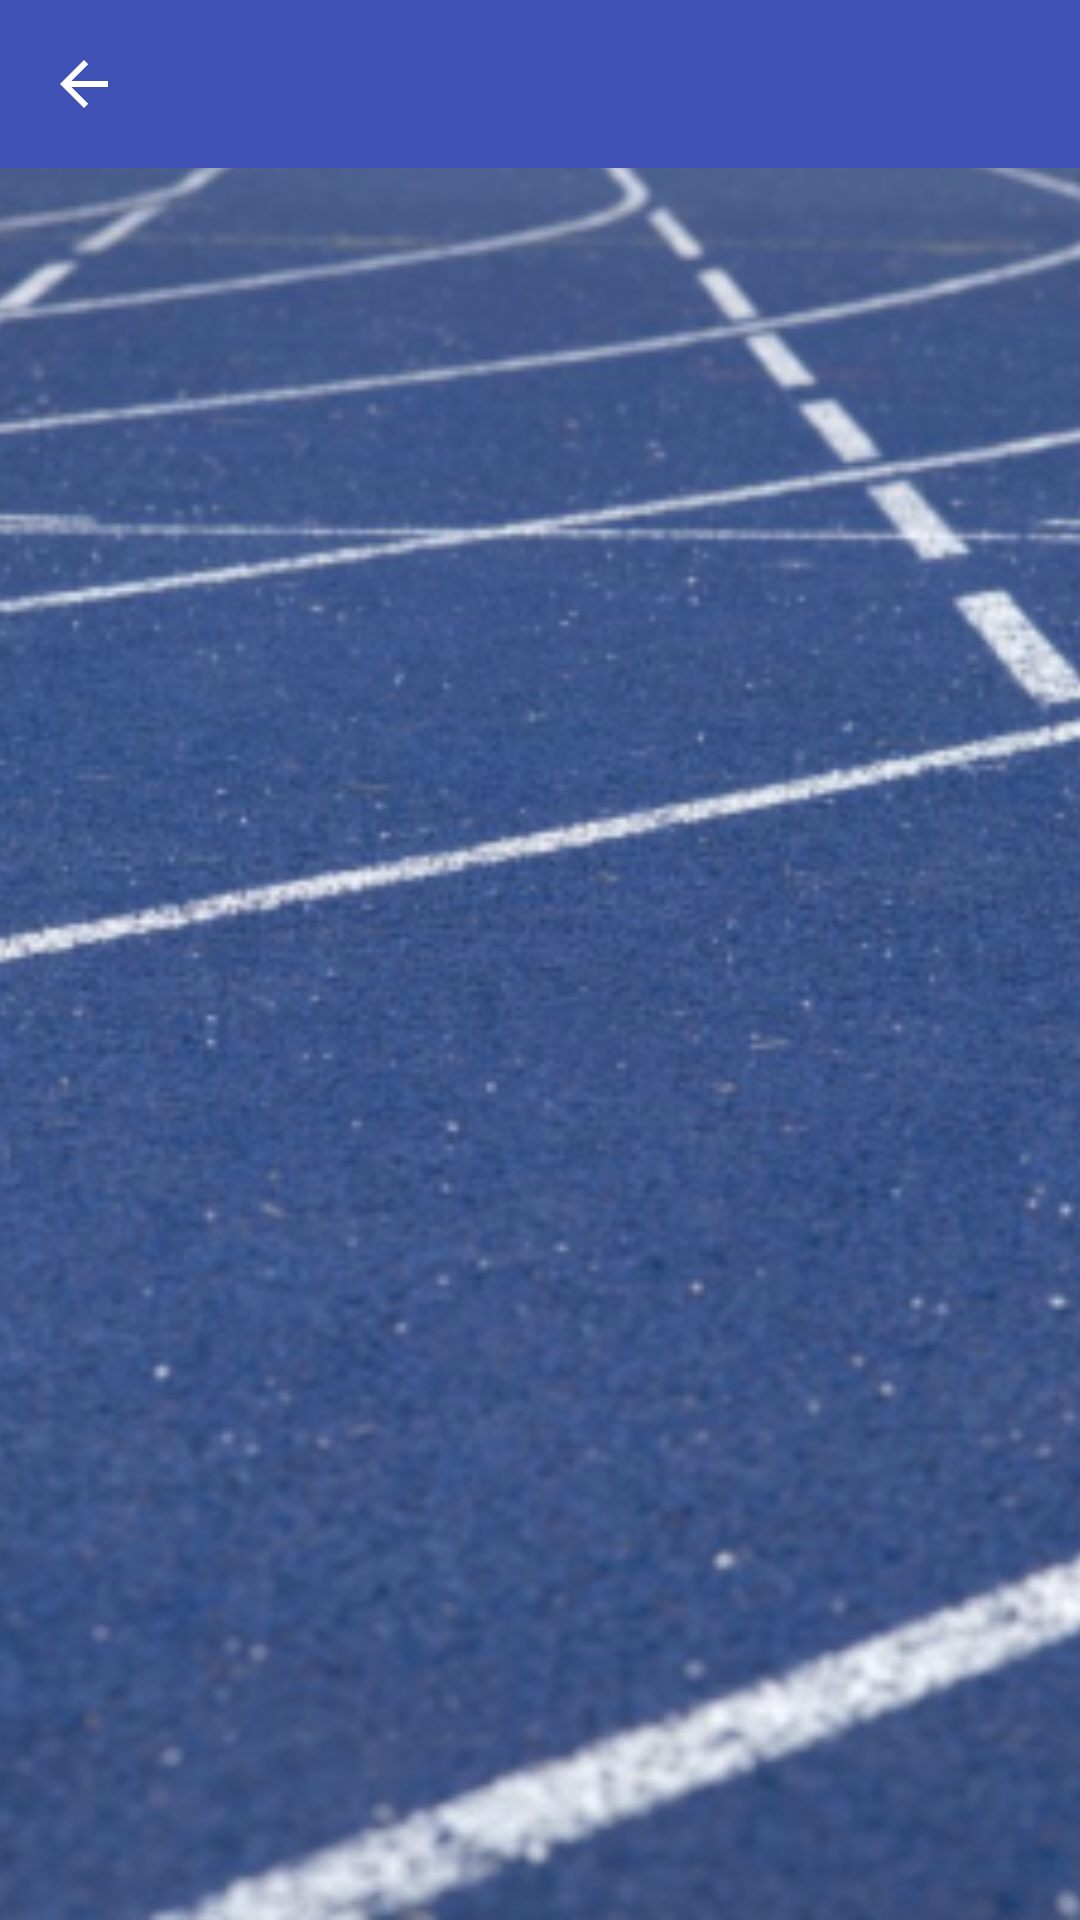

Layout XML and referenced resources for this Android screen:
<!-- AndroidManifest.xml: application theme Theme.AppCompat.Light.NoActionBar -->
<!-- res/layout/sound_selector.xml -->
<?xml version="1.0" encoding="utf-8"?>
<FrameLayout xmlns:android="http://schemas.android.com/apk/res/android"
    xmlns:app="http://schemas.android.com/apk/res-auto"
    android:layout_width="fill_parent"
    android:layout_height="fill_parent">

    <ImageView
        android:layout_width="match_parent"
        android:layout_height="match_parent"
        android:alpha="0.9"
        android:contentDescription="@string/icon_help_cd"
        android:scaleType="centerCrop"
        android:src="@drawable/blue_track" />

    <LinearLayout
        android:layout_width="match_parent"
        android:layout_height="wrap_content"
        android:orientation="vertical">

        <androidx.appcompat.widget.Toolbar
            android:id="@+id/my_toolbar"
            android:layout_width="match_parent"
            android:layout_height="wrap_content"
            android:background="@color/colorPrimary"
            android:elevation="4dp"
            android:theme="@style/ThemeOverlay.AppCompat.Dark.ActionBar"
            app:navigationIcon="?attr/homeAsUpIndicator"
            app:popupTheme="@style/ThemeOverlay.AppCompat.Light" />

        <ListView
            android:id="@+id/sounds_list"
            android:layout_width="match_parent"
            android:layout_height="wrap_content"
            android:orientation="vertical"></ListView>


    </LinearLayout>
</FrameLayout>
<!-- resources referenced by this layout -->
<resources>
  <color name="colorPrimary">#3F51B5</color>
  <!-- drawable blue_track: png bitmap (drawable-mdpi, 517249 bytes) -->
  <string name="icon_help_cd">info</string>
</resources>
